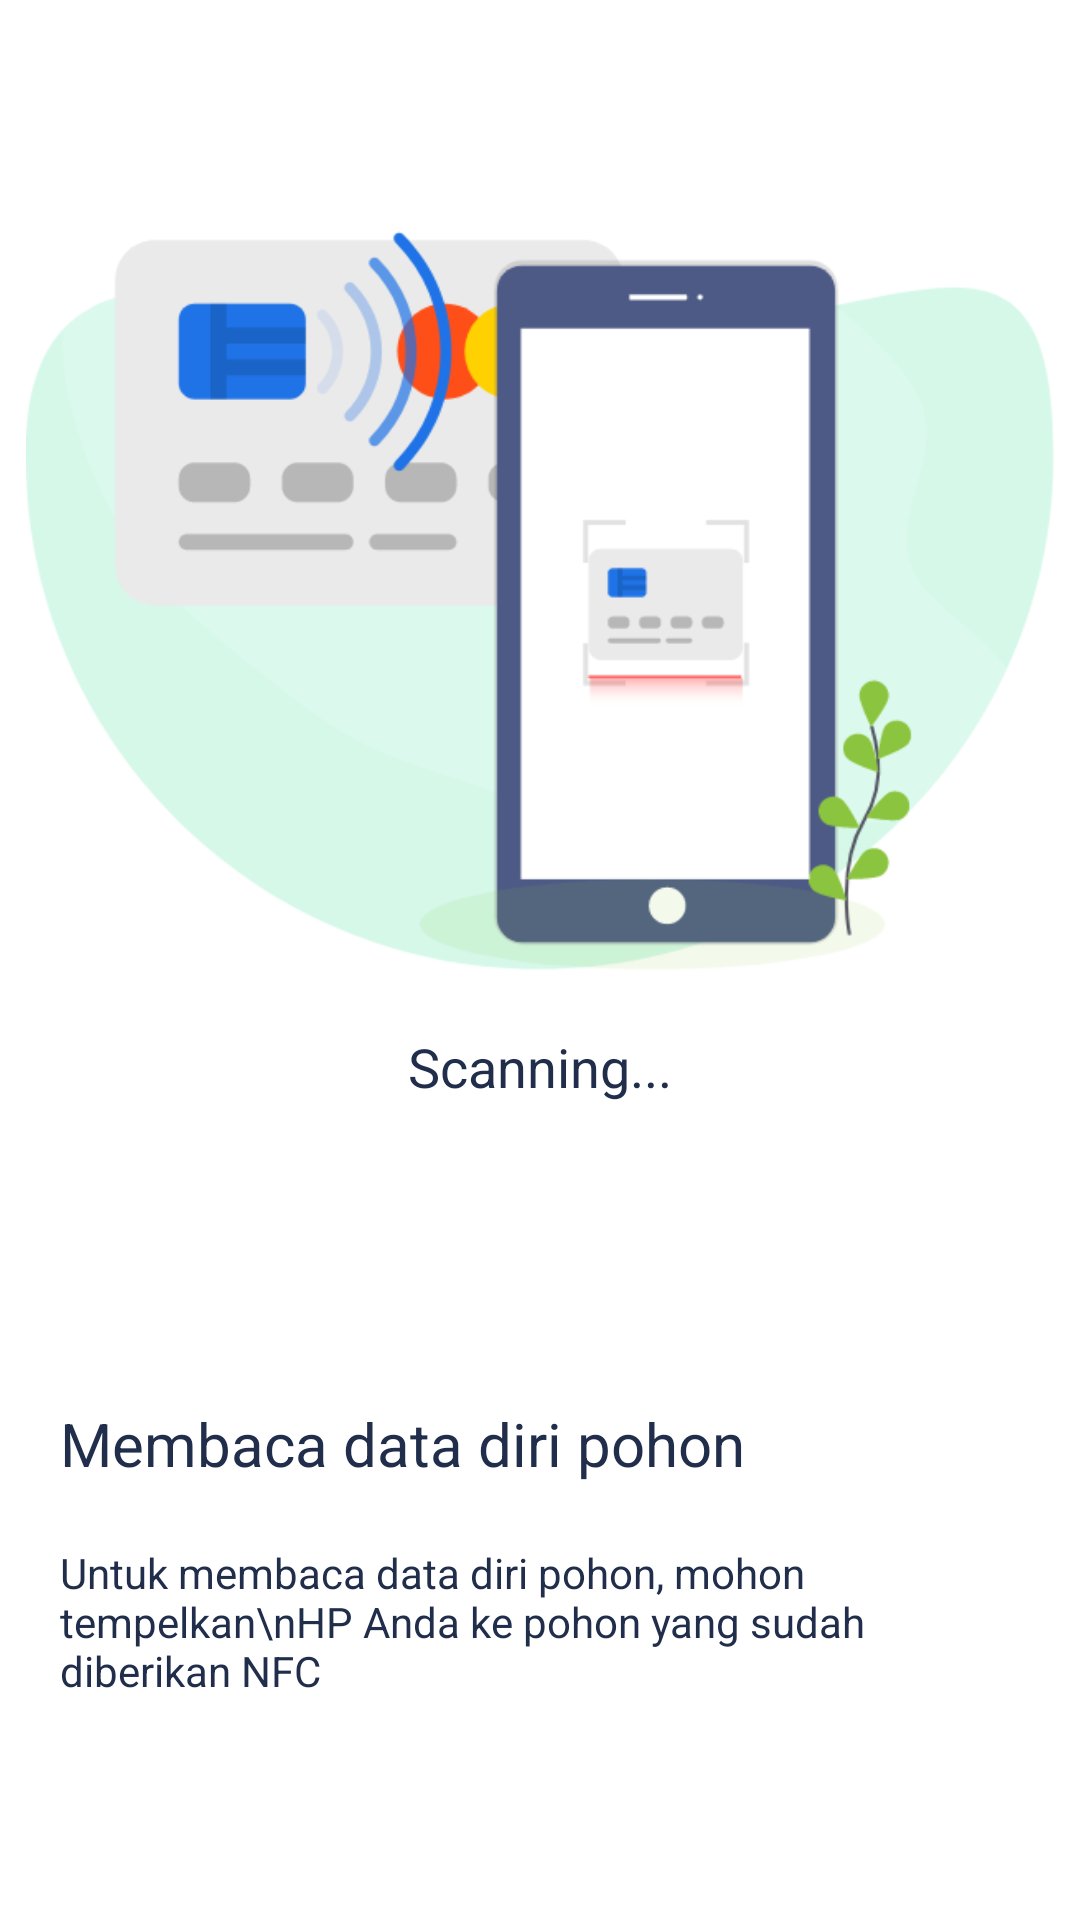

Produce the Android XML layout that renders to this screen, including the resource entries it uses.
<!-- AndroidManifest.xml: application theme MaterialComponentsNoActionBar -->
<!-- res/layout/activity_n_f_c_reader.xml -->
<?xml version="1.0" encoding="utf-8"?>
<LinearLayout xmlns:android="http://schemas.android.com/apk/res/android"
    xmlns:app="http://schemas.android.com/apk/res-auto"
    xmlns:tools="http://schemas.android.com/tools"
    android:layout_width="match_parent"
    android:layout_height="match_parent"
    android:orientation="vertical"
    android:gravity="center_vertical"
    tools:context=".ui.reader.NFCReaderActivity">

    <androidx.appcompat.widget.AppCompatImageView
        android:layout_width="match_parent"
        android:layout_height="250dp"
        app:srcCompat="@drawable/nfc_reader"
        android:layout_gravity="center_horizontal" />

    <androidx.appcompat.widget.AppCompatTextView
        android:layout_width="wrap_content"
        android:layout_height="wrap_content"
        android:text="Scanning..."
        android:textSize="18sp"
        android:layout_gravity="center_horizontal"
        android:layout_marginTop="20dp"
        android:textColor="@color/dark_blue"/>

    <androidx.appcompat.widget.AppCompatTextView
        android:layout_width="wrap_content"
        android:layout_height="wrap_content"
        android:textSize="20sp"
        android:text="Membaca data diri pohon"
        android:layout_marginTop="100dp"
        android:layout_marginStart="20dp"
        android:textColor="@color/dark_blue"/>

    <androidx.appcompat.widget.AppCompatTextView
        android:layout_width="wrap_content"
        android:layout_height="wrap_content"
        android:textSize="14sp"
        android:text="Untuk membaca data diri pohon, mohon tempelkan\nHP Anda ke pohon yang sudah diberikan NFC"
        android:layout_marginTop="20dp"
        android:layout_marginStart="20dp"
        android:layout_marginEnd="20dp"
        android:textColor="@color/dark_blue"/>

</LinearLayout>
<!-- resources referenced by this layout -->
<resources>
  <color name="dark_blue">#212E4B</color>
  <!-- drawable nfc_reader: png bitmap (drawable, 47867 bytes) -->
  <style name="MaterialComponentsNoActionBar" parent="Theme.MaterialComponents.Light.NoActionBar">
          <item name="colorOnPrimary">@color/dark_blue</item>
          <item name="colorPrimary">@color/dark_blue</item>
          <item name="colorOnSecondary">@color/green</item>
          <item name="colorSecondary">@color/green</item>
          <item name="android:colorAccent">@color/green</item>
          <item name="colorAccent">@color/green</item>
          <item name="android:statusBarColor">@color/green</item>
          <item name="statusBarBackground">@color/green</item>
      </style>
  <color name="green">#049A6A</color>
</resources>
